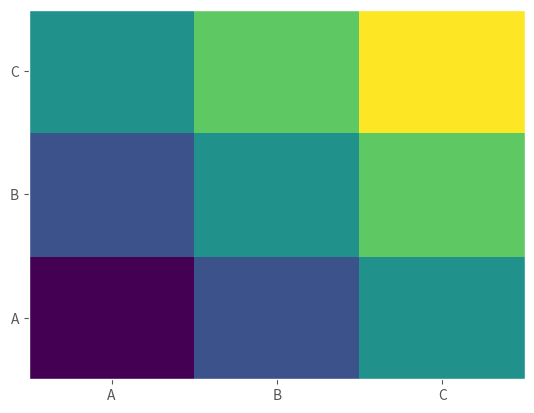

The matplotlib source for this figure:
#!/usr/local/bin/python

"""
Module to plot a bar chart from a matrix of columns
and a heatmap from a matrix
"""

import numpy as np
import matplotlib.pyplot as plt

def plot_bar(datamat,row_labels,xlabel,ylabel):
    '''Plots a bar chart from a data matrix in which the number
    of rows is the number of bars and the number of columns gives
    the number of data points corresponding to each bar.'''
    N = datamat.shape[0]
    index = np.arange(N)
    width = 0.9
    means = np.mean(datamat,axis=1)
    stds = np.std(datamat,axis=1)
    plt.style.use('ggplot')
    plt.subplot(111)
    plt.bar(index, means, width, yerr=stds)
    plt.xlabel(xlabel)
    plt.ylabel(ylabel)
    plt.xticks(index+width/2,row_labels)
    return plt

def heatmap(datamat,labels):
    '''Plots a heatmap of a square matrix and labels the
    rows and columns with the same vector of strings'''
    plt.style.use('ggplot')
    plt.subplot(111)
    plt.pcolor(datamat)
    plt.xticks(np.arange(datamat.shape[0])+0.5, labels)
    plt.yticks(np.arange(datamat.shape[1])+0.5, labels)
    return plt


if __name__ == '__main__':
#    a = np.array([[1,2,3,4],[2,4,6,8],[3,6,9,12]])
#    plot_bar(a,['A','B','C'],'classifiers','cv score')
    b = np.array([[1,2,3],[2,3,4],[3,4,5]])
    labels = ['A','B','C']
    heatmap(b,labels)
